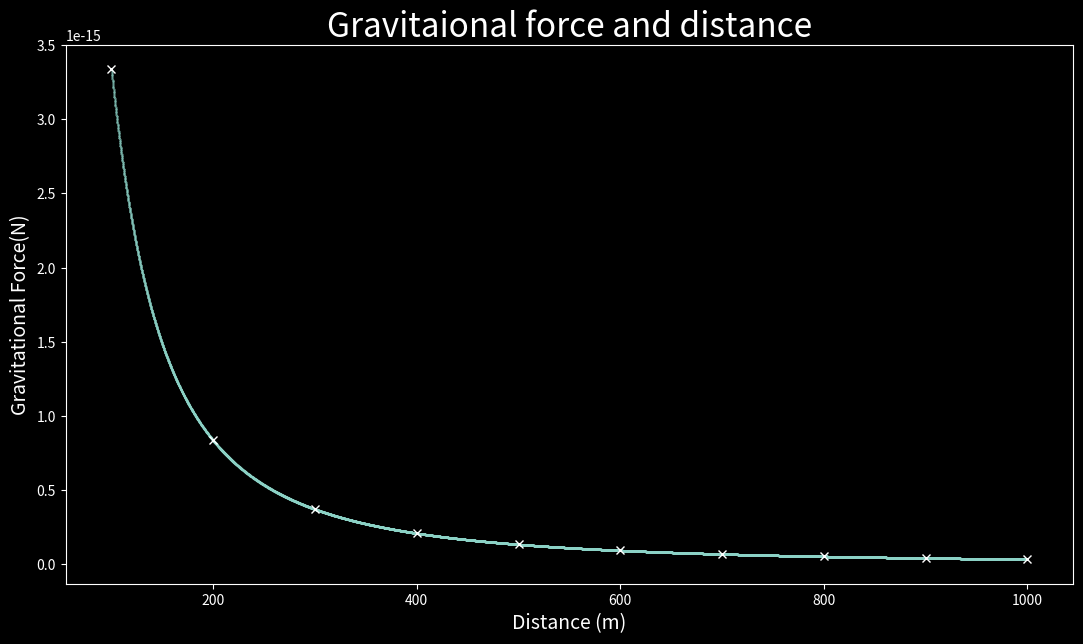

Generate this figure with matplotlib: (Note: this script raises an exception after producing the figure.)
import matplotlib.pyplot as plt
from numpy import linspace

# Generate values
distances = list(range(100, 1001, 100))
distances_real = linspace(100, 1000, 10000)
G = 6.674*(10**-11)
m1 = 0.5
m2 = 1
Forces = [(G*m1*m2/dist**2) for dist in distances]
Forces_real = [(G*m1*m2/dist**2) for dist in distances_real]

# Visualize data
# Set screen size and title and axes labels for the plot.
plt.style.use("dark_background")
plt.figure(dpi=140, figsize= (13, 7))
plt.title("Gravitaional force and distance", fontsize = 24)
plt.xlabel("Distance (m)", fontsize = 14)
plt.ylabel("Gravitational Force(N)", fontsize = 14)

# Plot the points
plt.scatter(distances_real, Forces_real, s=0.1)
plt.plot(distances, Forces, "x", c= "white")

# Set size of tick labels.
plt.tick_params(axis = "both", which = "majaor", labelsize = 14)

plt.savefig("gravitation.png", bbox_inches = "tight")
